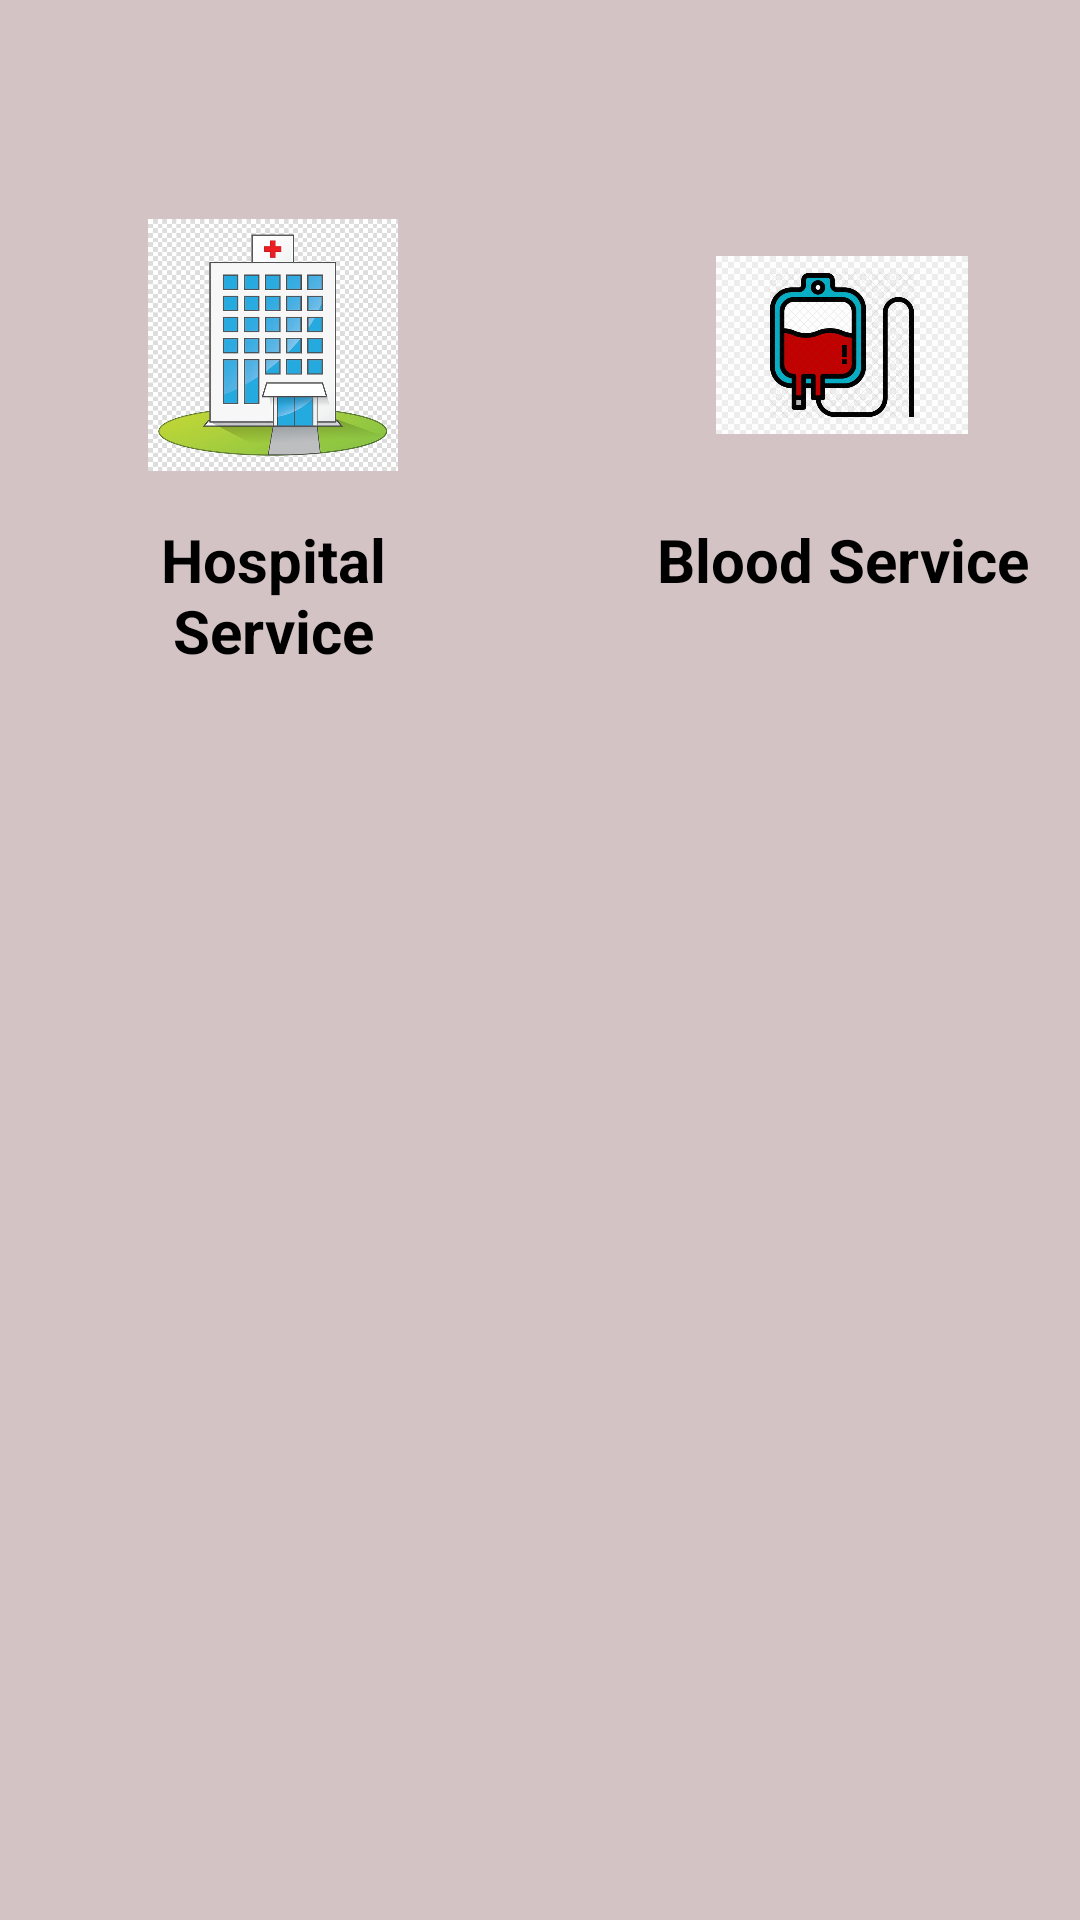

Android layout source for this screen:
<!-- AndroidManifest.xml: activity theme AppCompatTheme -->
<!-- res/layout/fragment_home.xml -->
<?xml version="1.0" encoding="utf-8"?>
<androidx.constraintlayout.widget.ConstraintLayout xmlns:android="http://schemas.android.com/apk/res/android"
    xmlns:tools="http://schemas.android.com/tools"
    android:layout_width="match_parent"
    android:layout_height="wrap_content"
    android:background="#D3C3C5"
    xmlns:app="http://schemas.android.com/apk/res-auto"
    tools:context=".HomeFragment">

    <androidx.constraintlayout.widget.ConstraintLayout
        android:layout_width="match_parent"
        android:layout_height="wrap_content"
        android:id="@+id/layout_header"
        android:padding="10dp"
        app:layout_constraintTop_toTopOf="parent">
        
        >









































    </androidx.constraintlayout.widget.ConstraintLayout>

    <ScrollView
        android:layout_width="match_parent"
        android:layout_height="0dp"
        android:overScrollMode="never"
        android:scrollbars="none"
        android:background="#D3C3C5"
        app:layout_constraintBottom_toBottomOf="parent"
        app:layout_constraintTop_toBottomOf="@+id/layout_header">

        <androidx.constraintlayout.widget.ConstraintLayout
            android:layout_width="match_parent"
            android:layout_height="wrap_content">

            <LinearLayout
                android:layout_width="0dp"
                android:layout_height="wrap_content"
                android:id="@+id/layout_goals"
                android:layout_marginTop="22dp"
                android:background="@drawable/curvebg"
                android:gravity="center"
                android:orientation="vertical"
                android:padding="15dp"
                android:layout_marginRight="5dp"
                android:layout_marginLeft="10dp"
                app:layout_constraintDimensionRatio="H,1:1"
                app:layout_constraintStart_toStartOf="parent"
                app:layout_constraintEnd_toStartOf="@id/layout_blood"
                app:layout_constraintTop_toTopOf="parent">

                <ImageView
                    android:layout_width="100dp"
                    android:layout_height="100dp"
                    android:id="@+id/hospital_image"
                    android:layout_margin="8dp"
                    android:contentDescription="@string/app_name"
                    android:padding="8dp"
                    android:src="@drawable/hospital"/>

                <TextView
                    android:layout_width="match_parent"
                    android:layout_height="wrap_content"
                    android:gravity="center"
                    android:text="Hospital Service"
                    android:textColor="@color/black"
                    android:textSize="20sp"
                    android:textStyle="bold"/>
            </LinearLayout>

            <LinearLayout
                android:layout_width="0dp"
                android:layout_height="wrap_content"
                android:id="@+id/layout_blood"
                android:layout_marginTop="22dp"
                android:layout_marginRight="10dp"

                android:background="@drawable/curvebg"
                android:gravity="center"
                android:orientation="vertical"
                app:layout_constraintStart_toEndOf="@id/layout_goals"
                android:padding="15dp"
                app:layout_constraintDimensionRatio="H,1:1"
                app:layout_constraintEnd_toEndOf="parent"
                app:layout_constraintTop_toTopOf="parent">

                <ImageView
                    android:layout_width="100dp"
                    android:layout_height="100dp"
                    android:layout_margin="8dp"
                    android:id="@+id/layout_blood_service"
                    android:contentDescription="@string/app_name"
                    android:padding="8dp"
                    android:src="@drawable/blood"/>

                <TextView
                    android:layout_width="match_parent"
                    android:layout_height="wrap_content"
                    android:gravity="center"
                    android:text="Blood Service"
                    android:textColor="@color/black"
                    android:textSize="20sp"
                    android:textStyle="bold"/>
            </LinearLayout>




        </androidx.constraintlayout.widget.ConstraintLayout>

    </ScrollView>

</androidx.constraintlayout.widget.ConstraintLayout>
<!-- resources referenced by this layout -->
<resources>
  <color name="black">#FF000000</color>
  <!-- drawable blood: png bitmap (drawable, 174832 bytes) -->
  <!-- drawable hospital: jpg bitmap (drawable, 71127 bytes) -->
  <string name="app_name">Hospital Management</string>
  <style name="AppCompatTheme" parent="@style/Theme.AppCompat.Light">
          <item name="android:windowActionBar">false</item>
          <item name="windowNoTitle">true</item>
      </style>
</resources>
